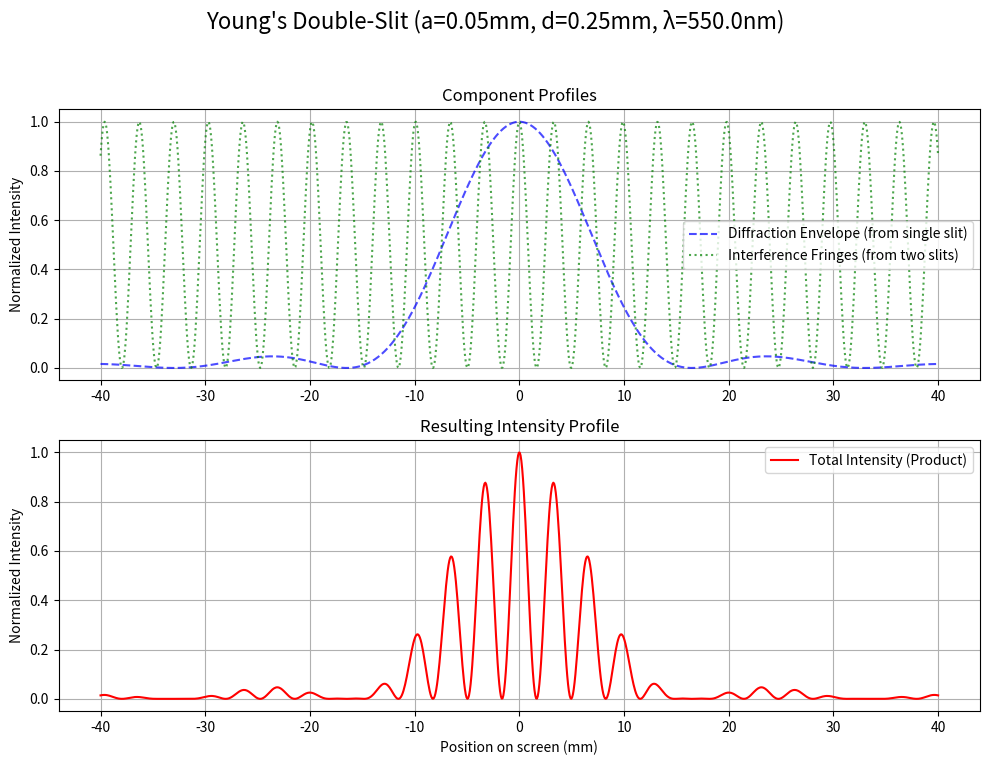
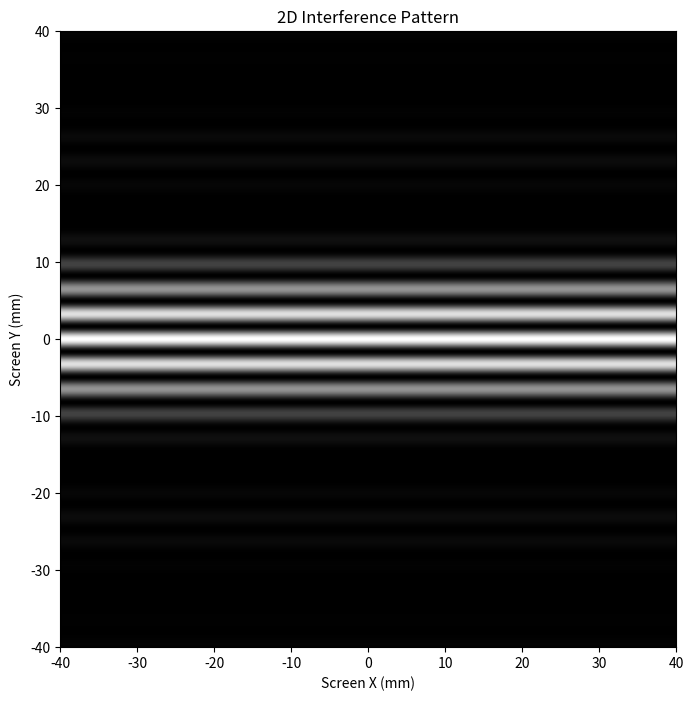

The script that saved these images, in order:
# -*- coding: utf-8 -*-
"""
OPERA/opera_data/phenomena/interference.py

该模块负责生成各种干涉现象的图像。
每个函数都模拟一种特定的干涉类型，并返回一个代表光强分布的2D Numpy数组。

包含的函数:
- generate_youngs_double_slit: 模拟杨氏双缝干涉。
"""

import numpy as np
import matplotlib.pyplot as plt


def generate_youngs_double_slit(
        slit_width_mm: float = 0.05,
        slit_separation_mm: float = 0.25,
        wavelength_nm: float = 550.0,
        distance_m: float = 1.5,
        screen_height_mm: float = 80.0,
        resolution_px: int = 1024,
        display_plot: bool = False
) -> np.ndarray:
    """
    生成杨氏双缝干涉的2D图像。
    该模型是衍射效应和干涉效应的乘积。

    Args:
        slit_width_mm (float): 单个缝的宽度 (a)，单位为毫米 (mm)。
        slit_separation_mm (float): 两条缝中心的间距 (d)，单位为毫米 (mm)。
        wavelength_nm (float): 入射光的波长，单位为纳米 (nm)。
        distance_m (float): 缝到屏幕的距离，单位为米 (m)。
        screen_height_mm (float): 模拟屏幕的高度，单位为毫米 (mm)。
        resolution_px (int): 生成图像的方形分辨率 (像素)。
        display_plot (bool): 如果为True，则显示生成的图像和强度剖面图。

    Returns:
        np.ndarray: 一个 (resolution_px, resolution_px) 的二维数组，
                    值在 [0, 1] 范围内，代表归一化的光强分布。
    """
    # 1. 单位转换至国际单位制 (SI)
    a = slit_width_mm * 1e-3
    d = slit_separation_mm * 1e-3
    lambda_ = wavelength_nm * 1e-9
    L = distance_m
    h = screen_height_mm * 1e-3

    # 2. 计算屏幕上的 Y 轴坐标
    y = np.linspace(-h / 2, h / 2, resolution_px)

    # 3. 计算衍射角 (远场近似)
    sin_theta = y / L

    # 4. 计算衍射项 (由单个缝的宽度 a 决定)
    beta = (np.pi * a * sin_theta) / (lambda_ + 1e-15)
    diffraction_term = (np.sinc(beta / np.pi)) ** 2

    # 5. 计算干涉项 (由双缝的间距 d 决定)
    alpha = (np.pi * d * sin_theta) / (lambda_ + 1e-15)
    interference_term = (np.cos(alpha)) ** 2

    # 6. 计算总强度 (衍射项 * 干涉项)
    intensity_1d = diffraction_term * interference_term

    # 7. 创建2D图像 (与单缝衍射相同的逻辑，生成水平条纹)
    intensity_column = intensity_1d.reshape((resolution_px, 1))
    image_2d = np.tile(intensity_column, (1, resolution_px))

    # 8. (可选) 绘图展示
    if display_plot:
        plt.figure(figsize=(10, 8))
        plt.suptitle(f"Young's Double-Slit (a={slit_width_mm}mm, d={slit_separation_mm}mm, λ={wavelength_nm}nm)",
                     fontsize=16)

        # 绘制分解项
        ax1 = plt.subplot(2, 1, 1)
        plt.plot(y * 1000, diffraction_term, 'b--', alpha=0.7, label='Diffraction Envelope (from single slit)')
        plt.plot(y * 1000, interference_term, 'g:', alpha=0.7, label='Interference Fringes (from two slits)')
        plt.title("Component Profiles")
        plt.ylabel("Normalized Intensity")
        plt.legend()
        plt.grid(True)

        # 绘制总强度
        ax2 = plt.subplot(2, 1, 2, sharex=ax1)  # 共享X轴
        plt.plot(y * 1000, intensity_1d, 'r', label='Total Intensity (Product)')
        plt.title("Resulting Intensity Profile")
        plt.xlabel("Position on screen (mm)")
        plt.ylabel("Normalized Intensity")
        plt.legend()
        plt.grid(True)

        plt.tight_layout(rect=[0, 0.03, 1, 0.95])
        plt.show()

        # 单独显示最终的2D图像
        plt.figure(figsize=(8, 8))
        plt.imshow(image_2d, cmap='gray', extent=[-h / 2 * 1000, h / 2 * 1000, -h / 2 * 1000, h / 2 * 1000])
        plt.title("2D Interference Pattern")
        plt.xlabel("Screen X (mm)")
        plt.ylabel("Screen Y (mm)")
        plt.show()

    return image_2d


# 当该文件被直接执行时，运行以下测试代码
if __name__ == '__main__':
    print("--- Testing Interference Module ---")

    print("\n[1] Generating Young's double-slit interference pattern...")
    interference_image = generate_youngs_double_slit(display_plot=True)
    print(f"    -> Returned image shape: {interference_image.shape}")
    print(f"    -> Data type: {interference_image.dtype}")
    print(f"    -> Intensity range: [{interference_image.min():.4f}, {interference_image.max():.4f}]")

    print("\n--- Interference Module Test Complete ---")